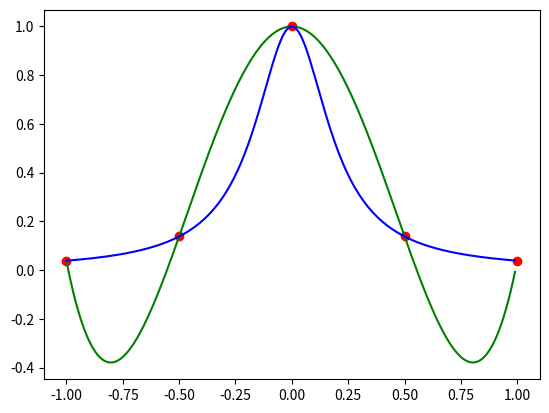

Write the Python code that produced this figure.
import numpy as np
import matplotlib.pyplot as mpl

def neville(x,A,B,i,m):
    if m == 0:
        return B[i]

    p=neville(x,A,B,i,m-1)
    pn=neville(x,A,B,i+1,m-1)
    return ((x-A[i+m])*p + ((A[i]-x)*pn))/(A[i]-A[i+m])
    
A=[-1.0, -0.5, 0.0, 0.5, 1.0]
B=[0.0385, 0.1379, 1.0, 0.1379, 0.0385]

print("For Data Points X : [-1.0, -0.5, 0.0, 0.5, 1.0] ") 


print("For Data Points Y : [0.0385, 0.1379, 1.0, 0.1379, 0.0385] ")


x = np.arange(-1,1,0.01)
y = neville(x,A,B,0,4)

mpl.scatter(A,B,color="red")
mpl.plot(x,y,color="green")
c =[]
for i in range(len(x)):
    c.append(1/(1+25*x[i]*x[i]))

mpl.plot(x,c,color="blue")
mpl.show()

